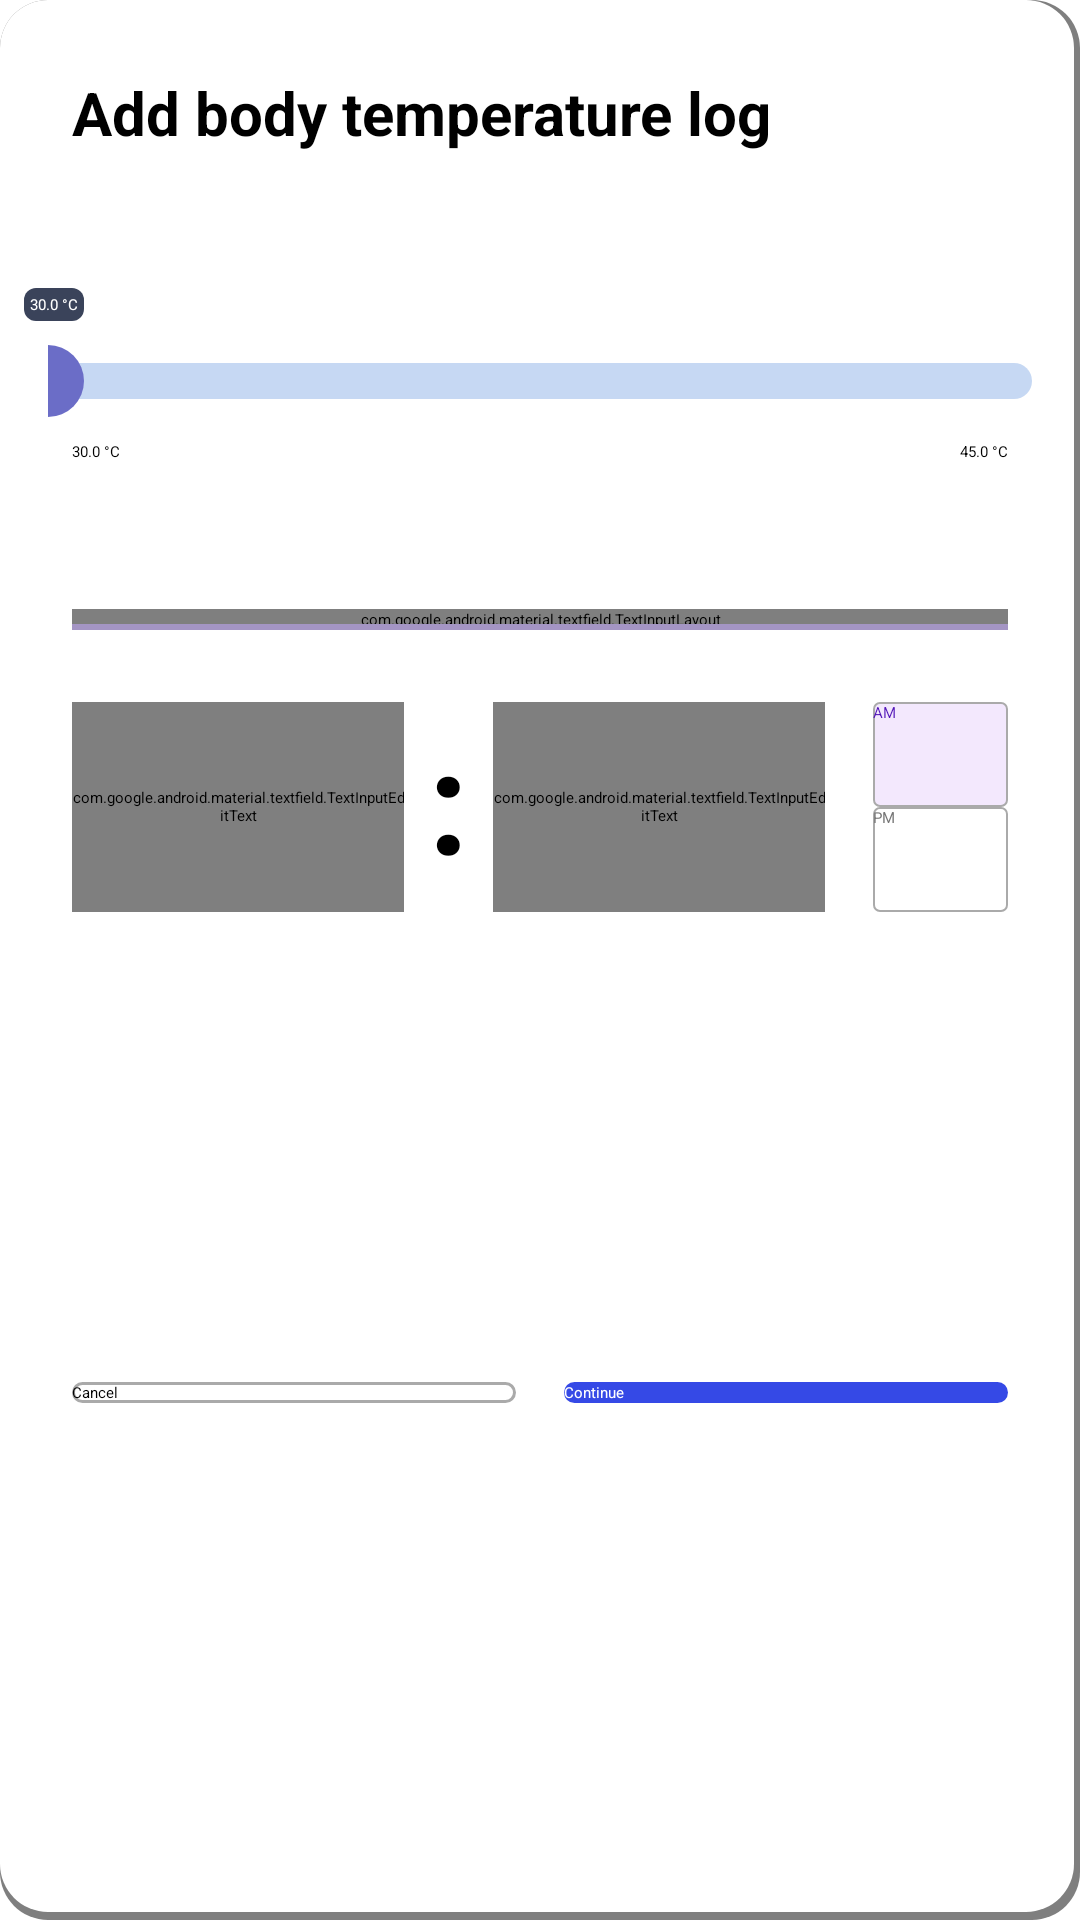

Reconstruct the res/layout file that produces this screen, plus the resources it refers to.
<!-- AndroidManifest.xml: application theme Theme.Covid_19Information2 -->
<!-- res/layout/body_log_dialog.xml -->
<?xml version="1.0" encoding="utf-8"?>
<androidx.constraintlayout.widget.ConstraintLayout xmlns:android="http://schemas.android.com/apk/res/android"
    xmlns:app="http://schemas.android.com/apk/res-auto"
    xmlns:tools="http://schemas.android.com/tools"
    android:layout_width="350dp"
    android:layout_height="wrap_content"
    android:background="@drawable/custom_textbox_view">

    <androidx.appcompat.widget.AppCompatButton
        android:id="@+id/continue_btn"
        android:layout_width="0dp"
        android:layout_height="wrap_content"
        android:layout_marginStart="8dp"
        android:layout_marginTop="16dp"
        android:layout_marginEnd="24dp"
        android:layout_marginBottom="32dp"
        android:background="@drawable/custom_comfirm_btn_view"
        android:text="Continue"
        android:textColor="@color/white"
        app:layout_constraintBottom_toBottomOf="parent"
        app:layout_constraintEnd_toEndOf="parent"
        app:layout_constraintStart_toEndOf="@+id/cancel_btn"
        app:layout_constraintTop_toBottomOf="@+id/min_tb" />

    <androidx.appcompat.widget.AppCompatButton
        android:id="@+id/pm_btn"
        android:layout_width="45dp"
        android:layout_height="35dp"
        android:layout_marginStart="16dp"
        android:layout_marginEnd="24dp"
        android:background="@drawable/custom_temperature_view"
        android:text="PM"
        android:textColor="@drawable/custom_temperature_text_color"
        app:layout_constraintEnd_toEndOf="parent"
        app:layout_constraintStart_toEndOf="@+id/min_tb"
        app:layout_constraintTop_toBottomOf="@+id/am_btn" />

    <com.google.android.material.textfield.TextInputEditText
        android:id="@+id/min_tb"
        android:layout_width="0dp"
        android:layout_height="70dp"
        android:layout_marginStart="8dp"
        android:layout_marginTop="24dp"
        android:background="#EEEEEE"
        android:ems="10"
        android:gravity="center"
        android:inputType="numberDecimal"
        android:text="59"
        android:textSize="48dp"
        app:layout_constraintEnd_toStartOf="@+id/pm_btn"
        app:layout_constraintStart_toEndOf="@+id/textView13"
        app:layout_constraintTop_toBottomOf="@+id/view3" />

    <TextView
        android:id="@+id/textView8"
        android:layout_width="wrap_content"
        android:layout_height="wrap_content"
        android:layout_marginStart="24dp"
        android:layout_marginTop="24dp"
        android:text="Add body temperature log"
        android:textColor="@color/black"
        android:textSize="20sp"
        android:textStyle="bold"
        app:layout_constraintStart_toStartOf="parent"
        app:layout_constraintTop_toTopOf="parent" />

    <androidx.appcompat.widget.AppCompatSeekBar
        android:id="@+id/temperature_sb"
        android:layout_width="0dp"
        android:layout_height="wrap_content"
        android:layout_marginStart="16dp"
        android:layout_marginTop="64dp"
        android:layout_marginEnd="16dp"
        android:max="450"
        android:maxHeight="12dp"
        android:min="300"
        android:progressDrawable="@drawable/custom_seekbar_style"
        android:splitTrack="false"
        android:thumb="@drawable/custom_seek_bar_thumb"
        app:layout_constraintEnd_toEndOf="parent"
        app:layout_constraintHorizontal_bias="0.5"
        app:layout_constraintStart_toStartOf="parent"
        app:layout_constraintTop_toBottomOf="@+id/textView8" />

    <TextView
        android:id="@+id/temperature_tv"
        android:layout_width="wrap_content"
        android:layout_height="wrap_content"
        android:layout_marginStart="8dp"
        android:layout_marginBottom="8dp"
        android:background="@drawable/custom_temperature_tv_view"
        android:padding="2dp"
        android:text="30.0 °C"
        android:textColor="@color/white"
        app:layout_constraintBottom_toTopOf="@+id/temperature_sb"
        app:layout_constraintStart_toStartOf="parent" />

    <TextView
        android:id="@+id/textView11"
        android:layout_width="wrap_content"
        android:layout_height="wrap_content"
        android:layout_marginStart="24dp"
        android:layout_marginTop="8dp"
        android:text="30.0 °C"
        app:layout_constraintStart_toStartOf="parent"
        app:layout_constraintTop_toBottomOf="@+id/temperature_sb" />

    <TextView
        android:id="@+id/textView12"
        android:layout_width="wrap_content"
        android:layout_height="wrap_content"
        android:layout_marginTop="8dp"
        android:layout_marginEnd="24dp"
        android:text="45.0 °C"
        app:layout_constraintEnd_toEndOf="parent"
        app:layout_constraintTop_toBottomOf="@+id/temperature_sb" />

    <com.google.android.material.textfield.TextInputLayout
        android:id="@+id/textInputLayout"
        android:layout_width="0dp"
        android:layout_height="wrap_content"
        android:layout_marginStart="24dp"
        android:layout_marginTop="64dp"
        android:layout_marginEnd="24dp"
        android:hint="Date"
        android:textColorHint="#5819C2"
        app:layout_constraintEnd_toEndOf="parent"
        app:layout_constraintHorizontal_bias="0.5"
        app:layout_constraintStart_toStartOf="parent"
        app:layout_constraintTop_toBottomOf="@+id/temperature_sb">

        <EditText
            android:id="@+id/date_tb"
            android:layout_width="match_parent"
            android:layout_height="wrap_content"
            android:focusable="false"
            android:text="Apr 5, 20 21" />

    </com.google.android.material.textfield.TextInputLayout>

    <View
        android:id="@+id/view3"
        android:layout_width="0dp"
        android:layout_height="2dp"
        android:background="#A495C4"
        app:layout_constraintBottom_toBottomOf="@+id/textInputLayout"
        app:layout_constraintEnd_toEndOf="@+id/textInputLayout"
        app:layout_constraintStart_toStartOf="@+id/textInputLayout" />

    <com.google.android.material.textfield.TextInputEditText
        android:id="@+id/hour_tb"
        android:layout_width="0dp"
        android:layout_height="70dp"
        android:layout_marginStart="24dp"
        android:layout_marginTop="24dp"
        android:layout_marginEnd="8dp"
        android:background="#F0E8FD"
        android:ems="10"
        android:gravity="center"
        android:inputType="number"
        android:text="12"
        android:textColor="#4B0EBA"
        android:textSize="48dp"
        app:layout_constraintEnd_toStartOf="@+id/textView13"
        app:layout_constraintStart_toStartOf="parent"
        app:layout_constraintTop_toBottomOf="@+id/view3" />

    <TextView
        android:id="@+id/textView13"
        android:layout_width="wrap_content"
        android:layout_height="70dp"
        android:layout_marginTop="24dp"
        android:text=":"
        android:textColor="@color/black"
        android:textSize="48dp"
        android:textStyle="bold"
        app:layout_constraintEnd_toStartOf="@+id/min_tb"
        app:layout_constraintStart_toEndOf="@+id/hour_tb"
        app:layout_constraintTop_toBottomOf="@+id/view3" />

    <androidx.appcompat.widget.AppCompatButton
        android:id="@+id/am_btn"
        android:layout_width="45dp"
        android:layout_height="35dp"
        android:layout_marginStart="16dp"
        android:layout_marginEnd="24dp"
        android:background="@drawable/custom_temperature_view"
        android:enabled="false"
        android:text="AM"
        android:textColor="@drawable/custom_temperature_text_color"
        app:layout_constraintEnd_toEndOf="parent"
        app:layout_constraintStart_toEndOf="@+id/min_tb"
        app:layout_constraintTop_toTopOf="@+id/min_tb" />

    <androidx.appcompat.widget.AppCompatButton
        android:id="@+id/cancel_btn"
        android:layout_width="0dp"
        android:layout_height="wrap_content"
        android:layout_marginStart="24dp"
        android:layout_marginTop="16dp"
        android:layout_marginEnd="8dp"
        android:layout_marginBottom="32dp"
        android:background="@drawable/custom_cancel_btn_view"
        android:text="Cancel"
        app:layout_constraintBottom_toBottomOf="parent"
        app:layout_constraintEnd_toStartOf="@+id/continue_btn"
        app:layout_constraintStart_toStartOf="parent"
        app:layout_constraintTop_toBottomOf="@+id/hour_tb" />


</androidx.constraintlayout.widget.ConstraintLayout>
<!-- resources referenced by this layout -->
<resources>
  <!-- drawable custom_comfirm_btn_view (drawable) -->
  <?xml version="1.0" encoding="utf-8"?>
  <selector xmlns:android="http://schemas.android.com/apk/res/android">
      <item android:state_pressed="false">
          <shape android:shape="rectangle">
              <corners android:radius="4dp"/>
              <solid android:color="#3549E6"/>
          </shape>
      </item>
      <item android:state_pressed="true">
          <shape android:shape="rectangle">
              <corners android:radius="4dp"/>
              <solid android:color="#2433A3"/>
          </shape>
      </item>
  </selector>
  <!-- drawable custom_seek_bar_thumb (drawable) -->
  <?xml version="1.0" encoding="utf-8"?>
  <layer-list xmlns:android="http://schemas.android.com/apk/res/android">
      <item>
          <shape android:shape="oval">
              <size android:width="24dp"
                  android:height="24dp"/>
              <solid android:color="#6B6DC7"/>
          </shape>
      </item>
  </layer-list>
  <!-- drawable custom_seekbar_style (drawable) -->
  <?xml version="1.0" encoding="utf-8"?>
  <selector xmlns:android="http://schemas.android.com/apk/res/android">
      <item>
          <layer-list>
              <item android:id="@android:id/background"
                  android:drawable="@drawable/custom_seekbar_track"/>
              <item android:id="@android:id/progress">
                  <clip android:drawable="@drawable/custom_seekbar_progress"/>
              </item>
          </layer-list>
      </item>
  </selector>
  <!-- drawable custom_temperature_text_color (drawable) -->
  <?xml version="1.0" encoding="utf-8"?>
  <selector xmlns:android="http://schemas.android.com/apk/res/android">
      <item android:state_enabled="false" android:color="#5013B7"/>
      <item android:state_enabled="true" android:color="#767676"/>
  </selector>
  <!-- drawable custom_temperature_tv_view (drawable) -->
  <?xml version="1.0" encoding="utf-8"?>
  <selector xmlns:android="http://schemas.android.com/apk/res/android">
      <item>
          <shape android:shape="rectangle">
              <corners android:radius="4dp"/>
              <solid android:color="#3A435A"/>
          </shape>
      </item>
  </selector>
  <style name="Theme.Covid_19Information2" parent="Theme.MaterialComponents.Light.NoActionBar">
          
          <item name="colorPrimary">@color/purple_500</item>
          <item name="colorPrimaryVariant">#232D3A</item>
          <item name="colorOnPrimary">@color/white</item>
          
          <item name="colorSecondary">@color/teal_200</item>
          <item name="colorSecondaryVariant">@color/teal_700</item>
          <item name="colorOnSecondary">@color/black</item>
          
          <item name="android:statusBarColor" tools:targetApi="l">?attr/colorPrimaryVariant</item>
          
      </style>
  <!-- drawable custom_seekbar_track (drawable) -->
  <?xml version="1.0" encoding="utf-8"?>
  <selector xmlns:android="http://schemas.android.com/apk/res/android">
      <item>
          <shape>
              <corners android:radius="12dp"/>
              <solid android:color="#C6D8F3"/>
          </shape>
      </item>
  </selector>
  <!-- drawable custom_seekbar_progress (drawable) -->
  <?xml version="1.0" encoding="utf-8"?>
  <layer-list xmlns:android="http://schemas.android.com/apk/res/android">
      <item>
          <clip>
              <shape android:shape="rectangle">
                  <size android:height="6dp"/>
                  <corners android:radius="12dp"/>
                  <solid android:color="#6B6DC7"/>
              </shape>
          </clip>
      </item>
  </layer-list>
  <!-- not gathered from this repository: default colours our renderer supplied (Android Studio template values) -->
  <color name="purple_500">#FF6200EE</color>
  <color name="teal_200">#FF03DAC5</color>
  <color name="teal_700">#FF018786</color>
  <color name="black">#FF000000</color>
  <color name="white">#FFFFFFFF</color>
</resources>
